Run: headless pygame with SDL's dummy video driver; simulated clock (each Clock.tick advances the game by its frame time, no real sleeping); random seed 0; keys injected as events and as key.get_pressed() state; no mouse input.
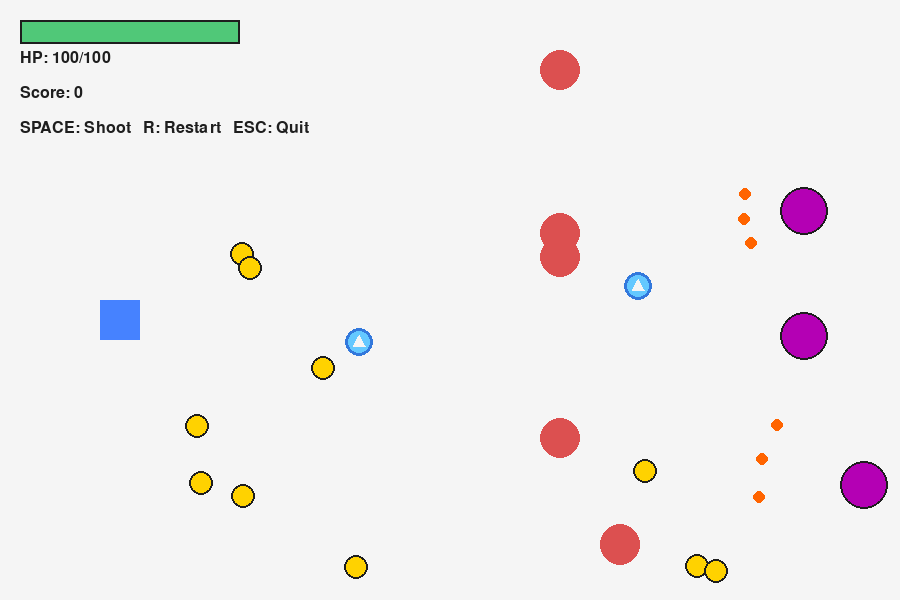
Frame 1 of 4 · flips 1–60 · no input
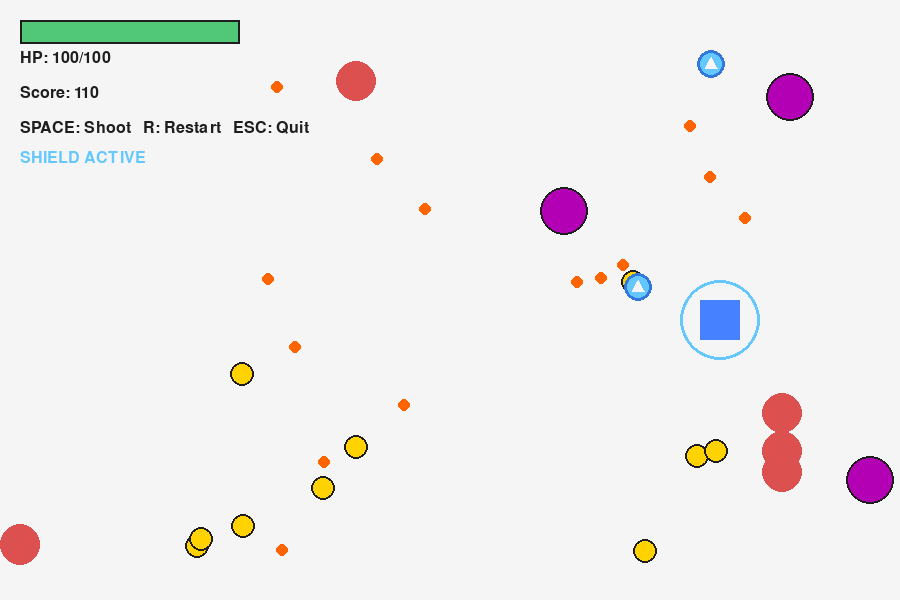
Frame 2 of 4 · flips 61–180 · tapped SPACE, RETURN · held RIGHT (→), D
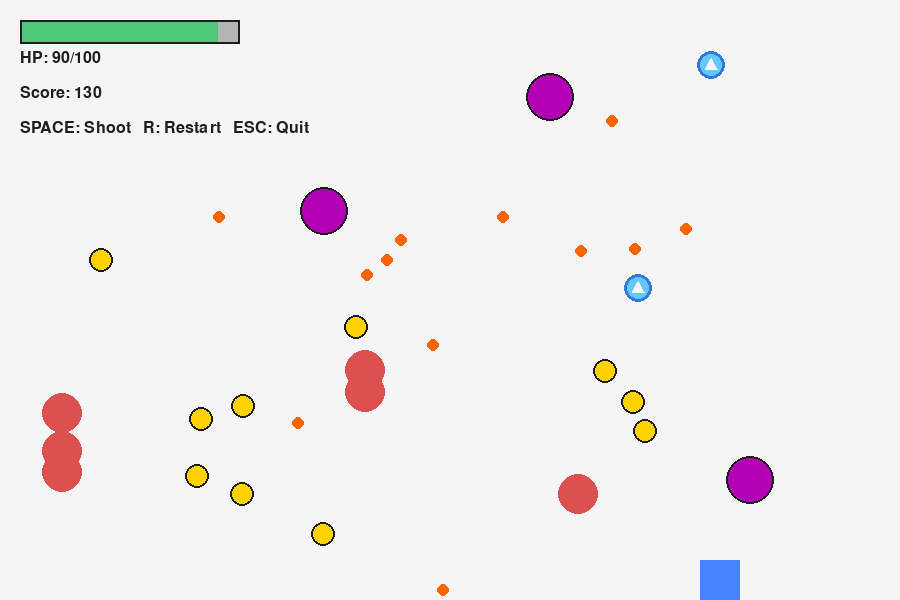
Frame 3 of 4 · flips 181–300 · held DOWN (↓), S
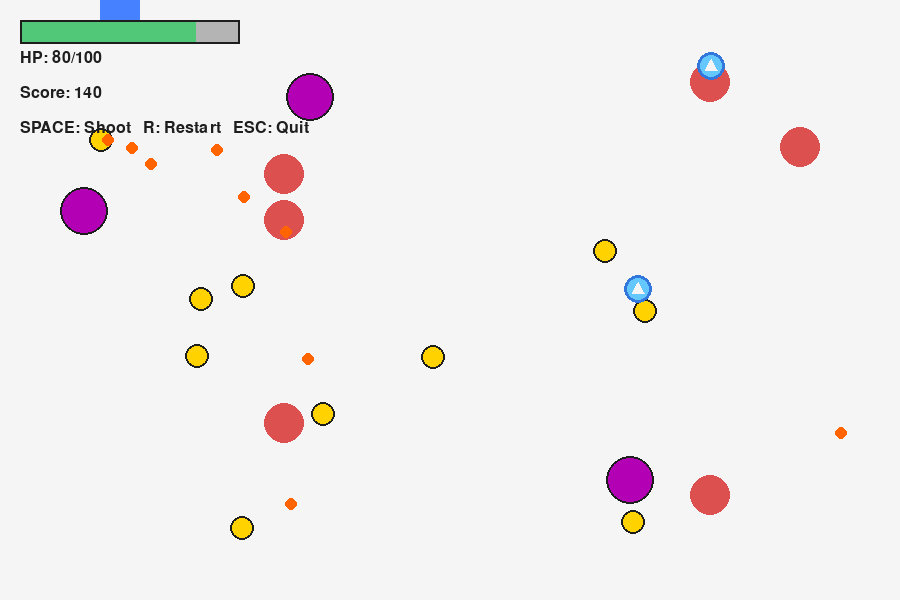
Frame 4 of 4 · flips 301–420 · held LEFT (←), A, UP (↑), W

The pygame program that drew these frames:

#  새로운 아이템/Enemy를 설계하여 추가하세요.
#조건
#1. GameObject를 상속받아 새 클래스를 만들것
#2. 기존 objects 리스트를 그대로 활용할 것
#3. 새로 만들 클래스의 인스턴스의 상태를 __변수와  @property 또는 메서드로 관리할 것(중요!!)
import pygame
import random
import sys
from abc import ABC, abstractmethod

pygame.init()

WIDTH, HEIGHT = 900, 600
screen = pygame.display.set_mode((WIDTH, HEIGHT))
pygame.display.set_caption("Encapsulation")
clock = pygame.time.Clock()
font = pygame.font.SysFont("malgungothic", 24)
big_font = pygame.font.SysFont("malgungothic", 40)

WHITE = (245, 245, 245)
BLACK = (30, 30, 30)
BLUE = (70, 130, 255)
RED = (220, 80, 80)
GOLD = (255, 210, 0)
GREEN = (80, 200, 120)
GRAY = (180, 180, 180)


class GameObject(ABC):
    def __init__(self):
        self._alive = True

    @property
    def is_alive(self):
        return self._alive

    def destroy(self):
        self._alive = False

    @property
    def can_collide_with_player(self):
        return False

    @property
    def can_collide_with_bullet(self):
        return False

    @property
    def is_bullet(self):
        return False

    @property
    @abstractmethod
    def rect(self):
        pass

    @abstractmethod
    def update(self):
        pass

    @abstractmethod
    def draw(self, surface):
        pass

    def on_player_collision(self, player):
        pass

    def on_bullet_collision(self, bullet, player):
        pass

class Player(GameObject):
    def __init__(self):
        super().__init__()
        self._x = 100
        self._y = 300
        self._size = 40
        self._speed = 5

        self._max_hp = 100
        self._hp = 100
        self._score = 0
        self.__invincible_timer = 0
        self.__invincible_duration = 30
        self.__shield_timer = 0

    @property
    def x(self):
        return self._x

    @x.setter
    def x(self, value):
        if isinstance(value, (int, float)):
            self._x = max(0, min(WIDTH - self._size, value))

    @property
    def y(self):
        return self._y

    @y.setter
    def y(self, value):
        if isinstance(value, (int, float)):
            self._y = max(0, min(HEIGHT - self._size, value))

    @property
    def hp(self):
        return self._hp

    @hp.setter
    def hp(self, value):
        if isinstance(value, (int, float)):
            self._hp = max(0, min(self._max_hp, int(value)))

    @property
    def max_hp(self):
        return self._max_hp

    @property
    def score(self):
        return self._score

    @score.setter
    def score(self, value):
        if isinstance(value, (int, float)):
            self._score = max(0, int(value))

    @property
    def is_dead(self):
        return not self.is_alive

    @property
    def is_shielded(self):
        return self.__shield_timer > 0

    @property
    def is_invincible(self):
        return self.__invincible_timer > 0 or self.is_shielded

    def activate_shield(self, duration=300):
        self.__shield_timer = duration

    @property
    def rect(self):
        return pygame.Rect(int(self._x), int(self._y), self._size, self._size)

    def shoot(self):
        cx = self._x + self._size
        cy = self._y + self._size // 2
        return [Bullet(cx, cy, -15), Bullet(cx, cy, 0), Bullet(cx, cy, 15)]

    def take_damage(self, amount):
        if amount >= 0 and self.is_alive and not self.is_invincible:
            self.hp -= amount
            if self._hp <= 0:
                self.destroy()
            else:
                self.__invincible_timer = self.__invincible_duration

    def add_score(self, amount):
        if amount >= 0:
            self.score += amount

    def update(self):
        if not self.is_alive:
            return

        if self.__invincible_timer > 0:
            self.__invincible_timer -= 1
        if self.__shield_timer > 0:
            self.__shield_timer -= 1

        keys = pygame.key.get_pressed()
        if keys[pygame.K_LEFT]:
            self.x -= self._speed
        if keys[pygame.K_RIGHT]:
            self.x += self._speed
        if keys[pygame.K_UP]:
            self.y -= self._speed
        if keys[pygame.K_DOWN]:
            self.y += self._speed

    def draw(self, surface):
        if self.is_dead:
            color = GRAY
        elif self.__invincible_timer > 0 and self.__invincible_timer % 6 < 3:
            color = WHITE
        else:
            color = BLUE
        pygame.draw.rect(surface, color, self.rect)
        if self.is_shielded:
            cx = int(self._x + self._size // 2)
            cy = int(self._y + self._size // 2)
            pygame.draw.circle(surface, (100, 200, 255), (cx, cy), self._size, 3)


class Enemy(GameObject):
    def __init__(self):
        super().__init__()
        self._radius = 20
        self._speed = random.choice([3, 4, 5, 6])
        self.reset()

    @property
    def can_collide_with_player(self):
        return True

    @property
    def can_collide_with_bullet(self):
        return True

    @property
    def rect(self):
        return pygame.Rect(
            int(self._x - self._radius),
            int(self._y - self._radius),
            self._radius * 2,
            self._radius * 2
        )

    def reset(self):
        self._x = WIDTH + self._radius
        self._y = random.randint(50, HEIGHT - 50)

    def update(self):
        self._x -= self._speed
        if self._x < -self._radius:
            self.reset()

    def draw(self, surface):
        pygame.draw.circle(surface, RED, (int(self._x), int(self._y)), self._radius)

    def on_player_collision(self, player):
        player.take_damage(10)

    def on_bullet_collision(self, bullet, player):
        if self.is_alive and bullet.is_alive:
            player.add_score(20)
            self.reset()
            bullet.destroy()

class Coin(GameObject):
    def __init__(self):
        super().__init__()
        self._radius = 12
        self._dy = 1
        self._direction = 1
        self.reset()

    @property
    def can_collide_with_player(self):
        return True

    @property
    def rect(self):
        return pygame.Rect(
            int(self._x - self._radius),
            int(self._y - self._radius),
            self._radius * 2,
            self._radius * 2
        )

    def reset(self):
        self._x = random.randint(100, WIDTH - 50)
        self._y = random.randint(50, HEIGHT - 50)

    def update(self):
        self._y += self._dy * self._direction
        if self._y > HEIGHT - 30 or self._y < 30:
            self._direction *= -1

    def draw(self, surface):
        pygame.draw.circle(surface, GOLD, (int(self._x), int(self._y)), self._radius)
        pygame.draw.circle(surface, BLACK, (int(self._x), int(self._y)), self._radius, 2)

    def on_player_collision(self, player):
        player.add_score(10)
        self.reset()

class Bullet(GameObject):
    def __init__(self, x, y, angle_offset=0):
        super().__init__()
        import math
        self._x = x
        self._y = y
        speed = 10
        angle = math.radians(angle_offset)
        self._vx = math.cos(angle) * speed
        self._vy = math.sin(angle) * speed
        self._radius = 5

    @property
    def is_bullet(self):
        return True

    @property
    def rect(self):
        return pygame.Rect(
            int(self._x - self._radius),
            int(self._y - self._radius),
            self._radius * 2,
            self._radius * 2
        )

    def update(self):
        self._x += self._vx
        self._y += self._vy
        if self._x > WIDTH + self._radius:
            self.destroy()

    def draw(self, surface):
        pygame.draw.circle(surface, BLACK, (int(self._x), int(self._y)), self._radius)


class EnemyBullet(GameObject):
    def __init__(self, x, y, target_x, target_y, angle_offset=0):
        super().__init__()
        self.__x = x
        self.__y = y
        self.__radius = 6
        self.__damage = 10
        speed = 4
        import math
        dx = target_x - x
        dy = target_y - y
        dist = max(1, (dx ** 2 + dy ** 2) ** 0.5)
        base_angle = math.atan2(dy, dx)
        angle = base_angle + math.radians(angle_offset)
        self.__vx = math.cos(angle) * speed
        self.__vy = math.sin(angle) * speed

    @property
    def can_collide_with_player(self):
        return True

    @property
    def rect(self):
        return pygame.Rect(
            int(self.__x - self.__radius),
            int(self.__y - self.__radius),
            self.__radius * 2,
            self.__radius * 2
        )

    def update(self):
        self.__x += self.__vx
        self.__y += self.__vy
        if self.__x < 0 or self.__x > WIDTH or self.__y < 0 or self.__y > HEIGHT:
            self.destroy()

    def draw(self, surface):
        pygame.draw.circle(surface, (255, 100, 0), (int(self.__x), int(self.__y)), self.__radius)

    def on_player_collision(self, player):
        player.take_damage(self.__damage)
        self.destroy()


class ShootingEnemy(GameObject):
    def __init__(self):
        super().__init__()
        self.__radius = 24
        self.__speed = random.choice([1, 2])
        self.__shoot_interval = 120
        self.__shoot_timer = random.randint(0, 120)
        self.__pending_bullets = []
        self.reset()

    @property
    def can_collide_with_player(self):
        return True

    @property
    def can_collide_with_bullet(self):
        return True

    @property
    def pending_bullets(self):
        bullets = self.__pending_bullets
        self.__pending_bullets = []
        return bullets

    @property
    def rect(self):
        return pygame.Rect(
            int(self._x - self.__radius),
            int(self._y - self.__radius),
            self.__radius * 2,
            self.__radius * 2
        )

    def reset(self):
        self._x = WIDTH + self.__radius
        self._y = random.randint(50, HEIGHT - 50)
        self.__shoot_timer = random.randint(0, self.__shoot_interval)

    def update(self, player=None):
        self._x -= self.__speed
        if self._x < -self.__radius:
            self.reset()

        self.__shoot_timer += 1
        if self.__shoot_timer >= self.__shoot_interval:
            self.__shoot_timer = 0
            if player is not None:
                for offset in [-20, 0, 20]:
                    self.__pending_bullets.append(EnemyBullet(
                        self._x - self.__radius,
                        self._y,
                        player.x,
                        player.y,
                        offset
                    ))

    def draw(self, surface):
        pygame.draw.circle(surface, (180, 0, 180), (int(self._x), int(self._y)), self.__radius)
        pygame.draw.circle(surface, BLACK, (int(self._x), int(self._y)), self.__radius, 2)

    def on_player_collision(self, player):
        player.take_damage(1)

    def on_bullet_collision(self, bullet, player):
        if self.is_alive and bullet.is_alive:
            player.add_score(40)
            self.reset()
            bullet.destroy()


class ShieldItem(GameObject):
    def __init__(self):
        super().__init__()
        self.__radius = 14
        self.__shield_duration = 150
        self.__bob_timer = 0
        self.reset()

    @property
    def can_collide_with_player(self):
        return True

    @property
    def rect(self):
        return pygame.Rect(
            int(self._x - self.__radius),
            int(self._y - self.__radius),
            self.__radius * 2,
            self.__radius * 2
        )

    def reset(self):
        self._x = random.randint(150, WIDTH - 100)
        self._y = random.randint(60, HEIGHT - 80)
        self.__bob_timer = 0

    def update(self):
        self.__bob_timer += 1

    def draw(self, surface):
        import math
        bob = math.sin(self.__bob_timer * 0.05) * 4
        cx = int(self._x)
        cy = int(self._y + bob)
        pygame.draw.circle(surface, (100, 200, 255), (cx, cy), self.__radius)
        pygame.draw.circle(surface, (50, 120, 220), (cx, cy), self.__radius, 3)
        pygame.draw.polygon(surface, WHITE, [
            (cx, cy - 7),
            (cx - 6, cy + 4),
            (cx + 6, cy + 4)
        ])

    def on_player_collision(self, player):
        player.activate_shield(self.__shield_duration)
        self.reset()


def draw_ui(surface, player):
    bar_x, bar_y = 20, 20
    bar_w, bar_h = 220, 24

    pygame.draw.rect(surface, GRAY, (bar_x, bar_y, bar_w, bar_h))
    current_w = bar_w * (player.hp / player.max_hp)
    pygame.draw.rect(surface, GREEN, (bar_x, bar_y, current_w, bar_h))
    pygame.draw.rect(surface, BLACK, (bar_x, bar_y, bar_w, bar_h), 2)

    hp_text = font.render(f"HP: {player.hp}/{player.max_hp}", True, BLACK)
    score_text = font.render(f"Score: {player.score}", True, BLACK)
    info_text = font.render("SPACE: Shoot   R: Restart   ESC: Quit", True, BLACK)

    surface.blit(hp_text, (20, 50))
    surface.blit(score_text, (20, 85))
    surface.blit(info_text, (20, 120))

    if player.is_shielded:
        shield_text = font.render("SHIELD ACTIVE", True, (100, 200, 255))
        surface.blit(shield_text, (20, 150))

def draw_game_over(surface, player):
    msg1 = big_font.render("GAME OVER", True, RED)
    msg2 = font.render(f"Final Score: {player.score}", True, BLACK)
    msg3 = font.render("R: Restart   ESC: Quit", True, BLACK)

    surface.blit(msg1, (WIDTH // 2 - msg1.get_width() // 2, 220))
    surface.blit(msg2, (WIDTH // 2 - msg2.get_width() // 2, 280))
    surface.blit(msg3, (WIDTH // 2 - msg3.get_width() // 2, 320))

def create_objects():
    player = Player()
    objects = [player]

    for _ in range(6):
        objects.append(Enemy())

    for _ in range(10):
        objects.append(Coin())

    for _ in range(3):
        objects.append(ShootingEnemy())

    for _ in range(2):
        objects.append(ShieldItem())

    return player, objects


player, objects = create_objects()
while True:
    clock.tick(60)
    for event in pygame.event.get():
        if event.type == pygame.QUIT:
            pygame.quit()
            sys.exit()
        if event.type == pygame.KEYDOWN:
            if event.key == pygame.K_ESCAPE:
                pygame.quit()
                sys.exit()

            if not player.is_dead and event.key == pygame.K_SPACE:
                objects.extend(player.shoot())

            if player.is_dead and event.key == pygame.K_r:
                player, objects = create_objects()

    if not player.is_dead:
        new_bullets = []
        for obj in objects:
            if isinstance(obj, ShootingEnemy):
                obj.update(player)
                new_bullets.extend(obj.pending_bullets)
            else:
                obj.update()
        objects.extend(new_bullets)

        bullets = [obj for obj in objects if obj.is_bullet]
        player_targets = [
            obj for obj in objects
            if obj is not player and obj.can_collide_with_player
        ]
        bullet_targets = [
            obj for obj in objects
            if obj is not player and obj.can_collide_with_bullet
        ]

        for obj in player_targets:
            if obj.is_alive and player.rect.colliderect(obj.rect):
                obj.on_player_collision(player)

        for bullet in bullets:
            for obj in bullet_targets:
                if bullet.is_alive and obj.is_alive and bullet.rect.colliderect(obj.rect):
                    obj.on_bullet_collision(bullet, player)

        objects = [obj for obj in objects if obj.is_alive or obj is player]

    screen.fill(WHITE)

    for obj in objects:
        obj.draw(screen)

    draw_ui(screen, player)

    if player.is_dead:
        draw_game_over(screen, player)

    pygame.display.flip()
